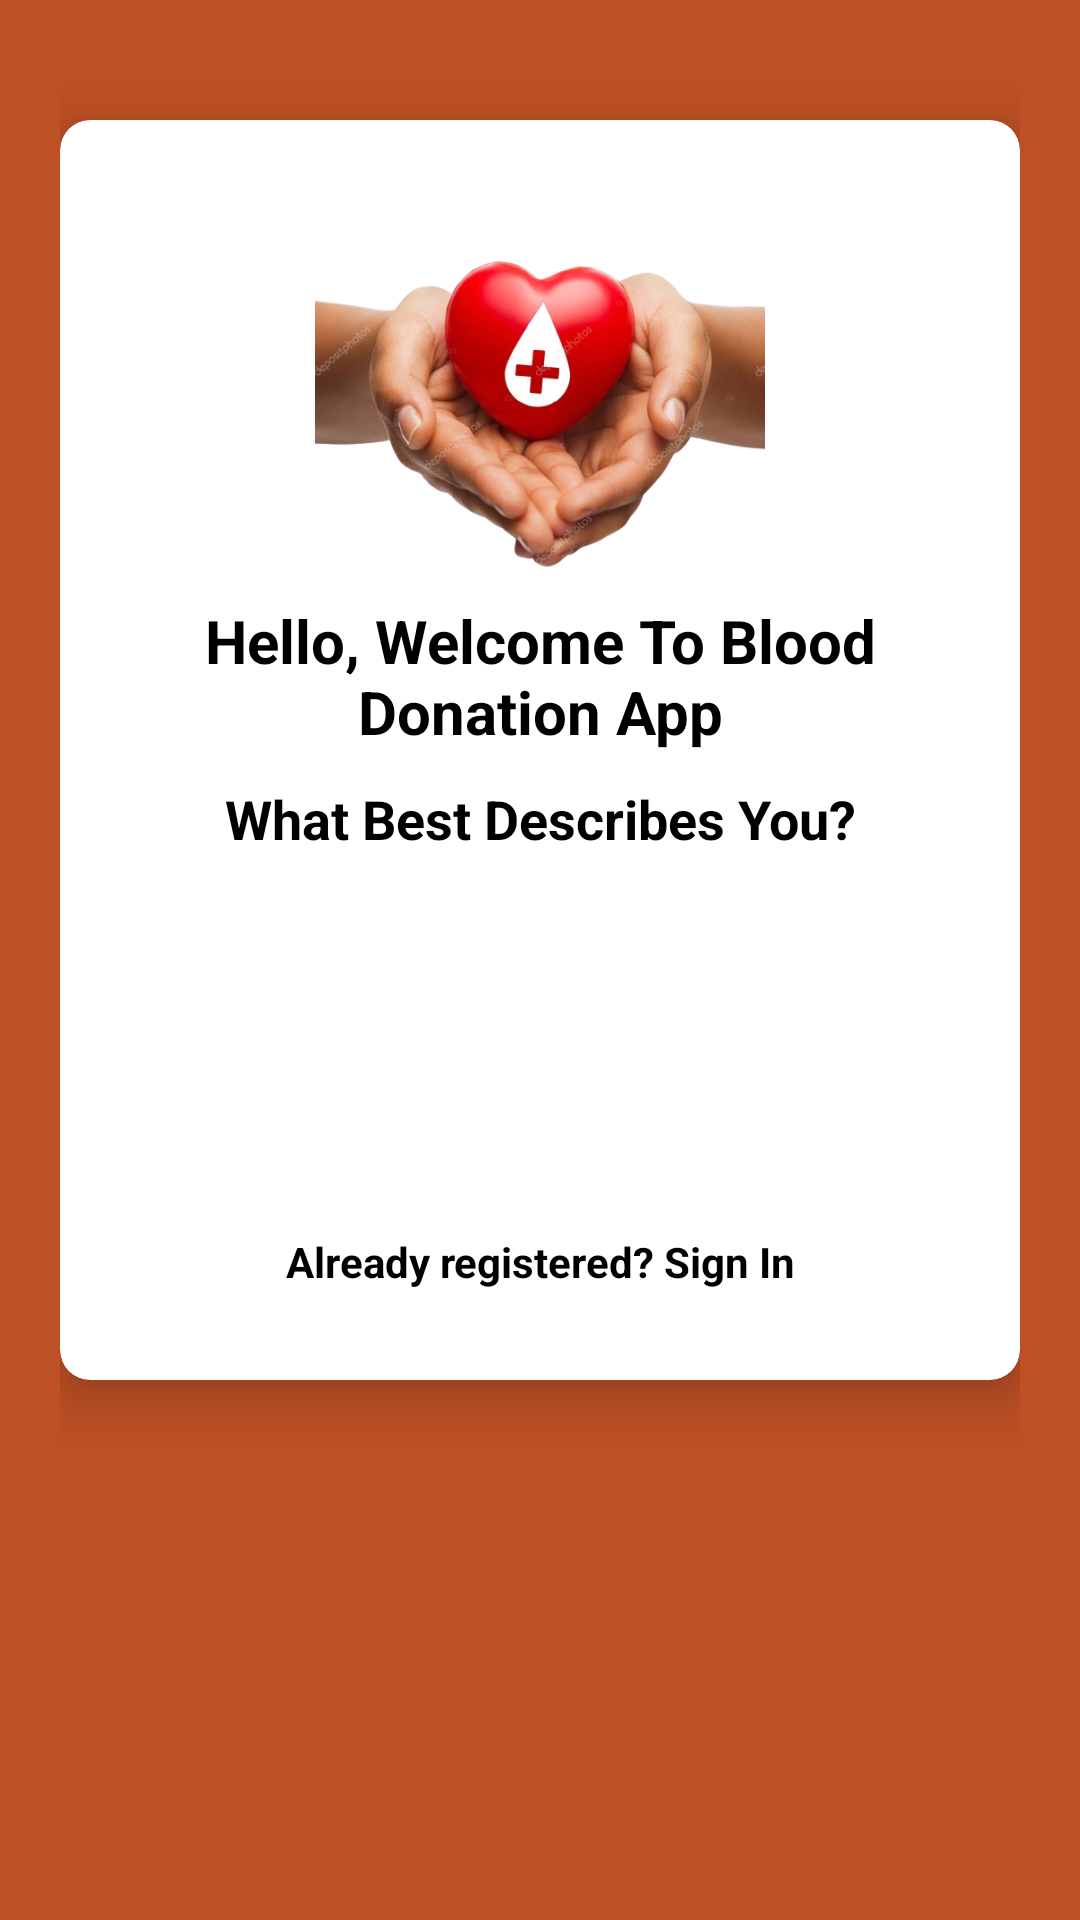

Reconstruct the res/layout file that produces this screen, plus the resources it refers to.
<!-- AndroidManifest.xml: application theme Theme.Blood_Donantion_App -->
<!-- res/layout/activity_select_registration.xml -->
<?xml version="1.0" encoding="utf-8"?>
<LinearLayout 
    xmlns:android="http://schemas.android.com/apk/res/android"
    xmlns:app="http://schemas.android.com/apk/res-auto"
    xmlns:tools="http://schemas.android.com/tools"
    android:layout_width="match_parent"
    android:layout_height="match_parent"
    android:padding="20dp"
    android:background="#Be5025"
    android:orientation="vertical"
    tools:context=".Select_Registration">

    <androidx.cardview.widget.CardView
        android:layout_width="match_parent"
        android:layout_height="wrap_content"
        android:layout_marginTop="20dp"
        app:cardCornerRadius="10dp"
        app:cardElevation="10dp"
        android:elevation="10dp"
        >
        <LinearLayout
            android:layout_width="match_parent"
            android:layout_height="wrap_content"
            android:layout_margin="10dp"
            android:orientation="vertical">

            <ImageView
                android:layout_width="150dp"
                android:layout_height="150dp"
                android:layout_gravity="center"
                android:layout_marginTop="0dp"
                android:src="@drawable/logo"
                />

            <TextView
                android:id="@+id/alredyHaveAccount"
                android:layout_width="match_parent"
                android:layout_height="wrap_content"
                android:text="Hello, Welcome To Blood Donation App"
                android:textColor="#000"
                android:textSize="20sp"
                android:gravity="center"
                android:textStyle="bold"
                />

            <TextView
                android:layout_width="match_parent"
                android:layout_height="wrap_content"
                android:text="What Best Describes You?"
                android:textColor="#000"
                android:gravity="center"
                android:textSize="18sp"
                android:layout_marginTop="10dp"
                android:textStyle="bold"
                android:layout_marginEnd="20dp"
                android:layout_marginStart="20dp"/>

            <LinearLayout
                android:layout_width="match_parent"
                android:layout_height="wrap_content"
                android:layout_marginTop="10dp"
                android:orientation="vertical"
                android:layout_marginBottom="20dp"
                >

                <androidx.appcompat.widget.AppCompatButton
                    android:id="@+id/donor_btn"
                    android:text="Donor Registration"
                    android:layout_width="match_parent"
                    android:layout_height="wrap_content"
                    android:textColor="#fff"
                    android:textAllCaps="false"
                    android:layout_gravity="center"
                    android:textSize="16sp"
                    android:background="@drawable/button_background"/>

                <androidx.appcompat.widget.AppCompatButton
                    android:id="@+id/reciepient_btn"
                    android:text="Recipient Registration"
                    android:layout_width="match_parent"
                    android:layout_height="wrap_content"
                    android:textColor="#fff"
                    android:textAllCaps="false"
                    android:layout_marginTop="10dp"
                    android:layout_gravity="center"
                    android:textSize="16sp"
                    android:background="@drawable/button_background"/>

                <TextView
                    android:layout_width="match_parent"
                    android:layout_height="wrap_content"
                    android:id="@+id/back_btn"
                    android:text="Already registered? Sign In"
                    android:textColor="#000"
                    android:textStyle="bold"
                    android:layout_marginTop="10dp"
                    android:gravity="center"/>

            </LinearLayout>
        </LinearLayout>


    </androidx.cardview.widget.CardView>
</LinearLayout>
<!-- resources referenced by this layout -->
<resources>
  <!-- drawable logo: png bitmap (drawable, 209474 bytes) -->
  <style name="Theme.Blood_Donantion_App" parent="Theme.MaterialComponents.Light.NoActionBar">
          
          <item name="colorPrimary">@color/purple_500</item>
          <item name="colorPrimaryVariant">@color/purple_700</item>
          <item name="colorOnPrimary">@color/white</item>
          
          <item name="colorSecondary">@color/teal_200</item>
          <item name="colorSecondaryVariant">@color/teal_700</item>
          <item name="colorOnSecondary">@color/black</item>
          
          <item name="android:statusBarColor" tools:targetApi="l">?attr/colorPrimaryVariant</item>
          
      </style>
  <color name="purple_500">#Be5025</color>
  <color name="purple_700">#Be5025</color>
  <color name="white">#FFFFFFFF</color>
  <color name="teal_200">#FF03DAC5</color>
  <color name="teal_700">#FF018786</color>
  <color name="black">#FF000000</color>
</resources>
